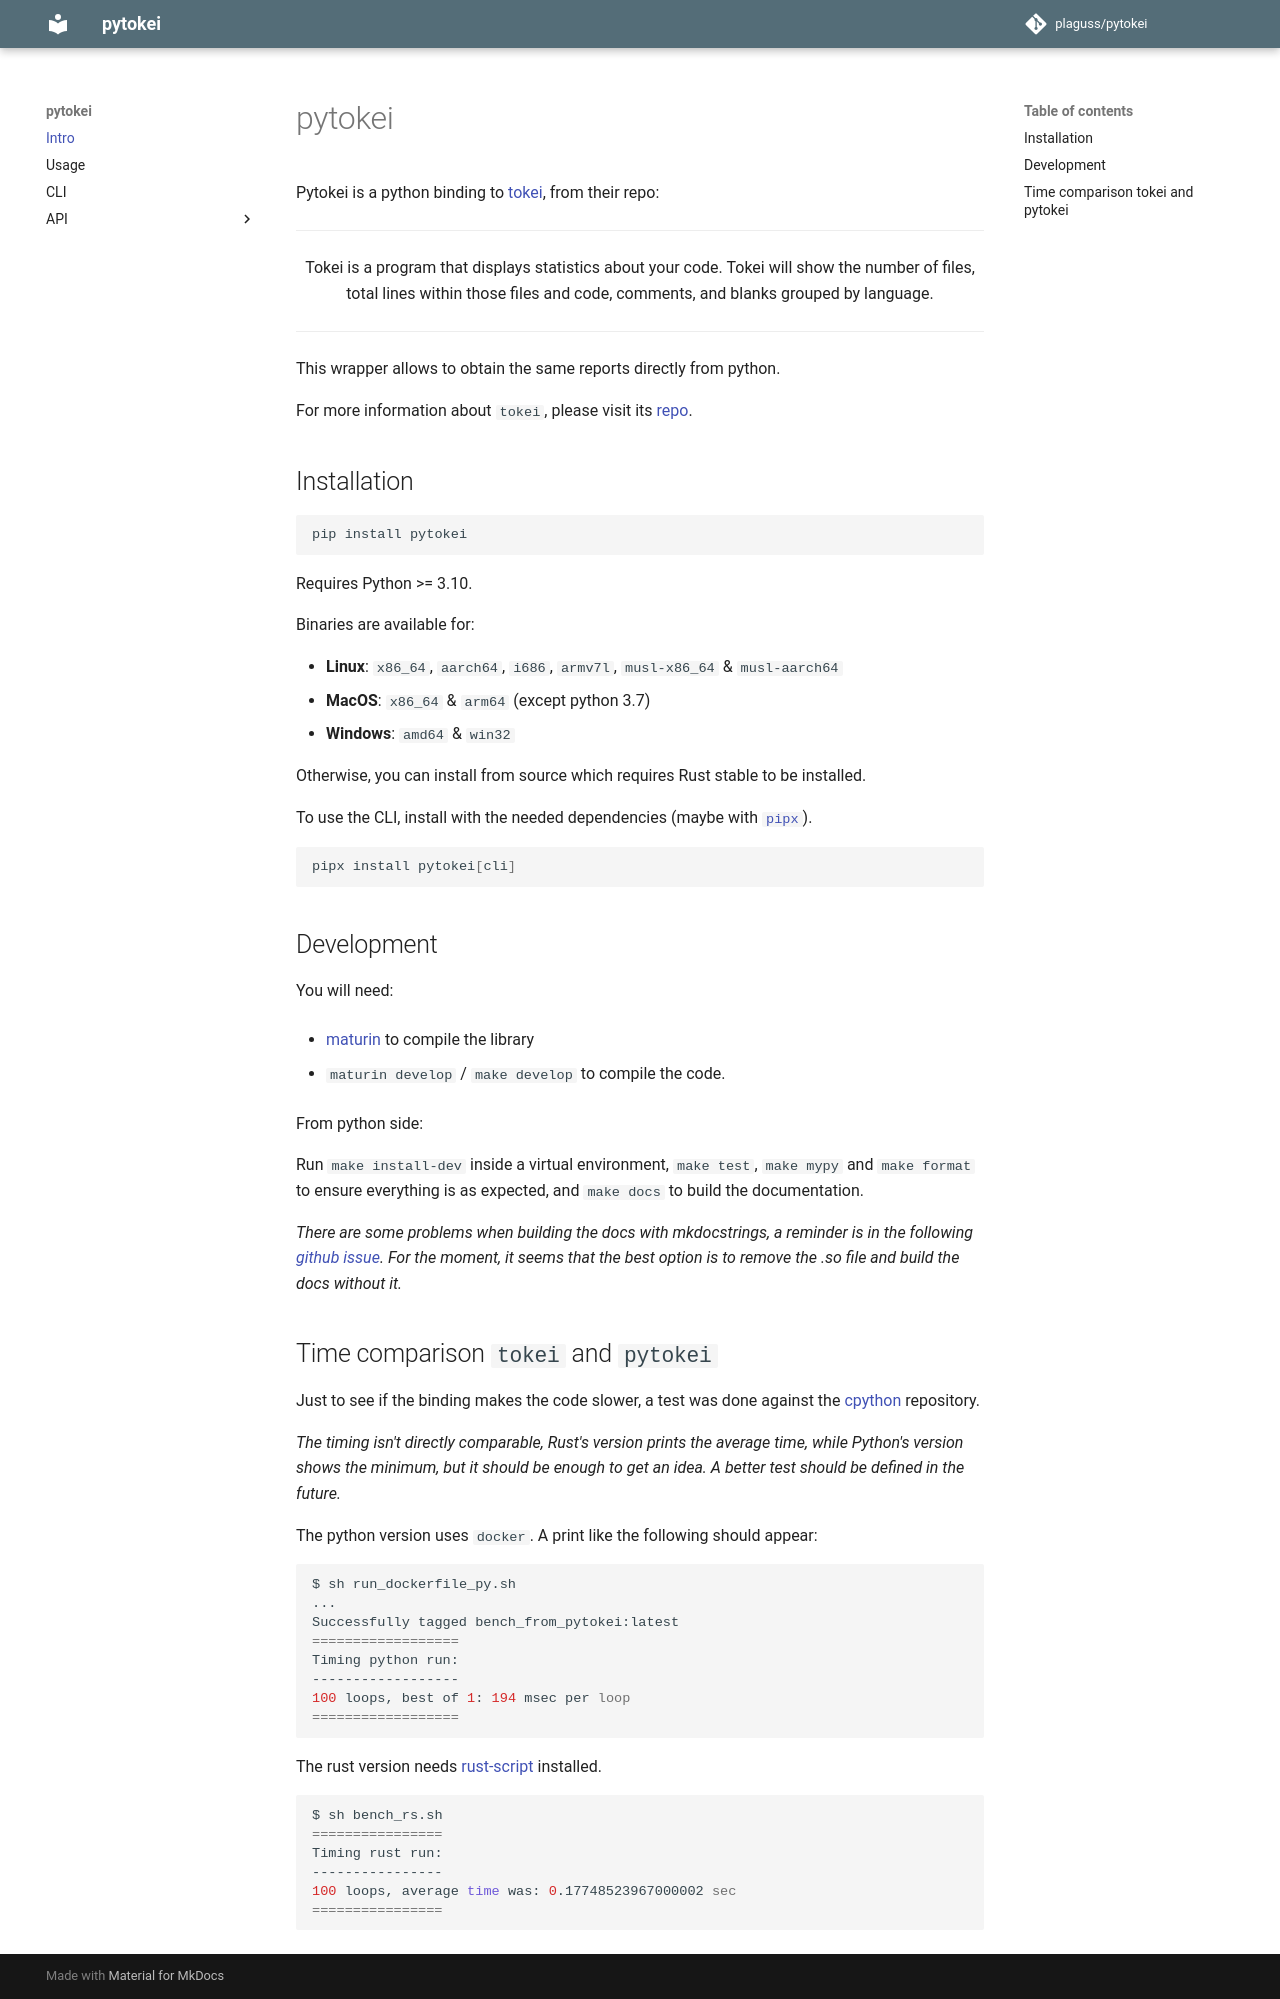

repository: plaguss/pytokei · page: index.html · generator: mkdocs

# pytokei
Pytokei is a python binding to [tokei](https://github.com/XAMPPRocky/tokei), from their repo:

---

<p align="center">
Tokei is a program that displays statistics about your code. Tokei will show the number of files, total lines within those files and code, comments, and blanks grouped by language.
</p>

--- 

This wrapper allows to obtain the same reports directly from python.

For more information about `tokei`, please visit its [repo](https://github.com/XAMPPRocky/tokei).

## Installation

```bash
pip install pytokei
```

Requires Python >= 3.10.

Binaries are available for:

* **Linux**: `x86_64`, `aarch64`, `i686`, `armv7l`, `musl-x86_64` & `musl-aarch64`
* **MacOS**: `x86_64` & `arm64` (except python 3.7)
* **Windows**: `amd64` & `win32`

Otherwise, you can install from source which requires Rust stable to be installed.

To use the CLI, install with the needed dependencies (maybe with [`pipx`](https://github.com/pypa/pipx)).

```bash
pipx install pytokei[cli]
```

## Development

You will need:

- [maturin](https://www.maturin.rs/installation.html) to compile the library

- `maturin develop` / `make develop` to compile the code.

From python side:

Run `make install-dev` inside a virtual environment, `make test`, `make mypy` and `make format` to ensure everything is as expected, and `make docs` to build the documentation.

*There are some problems when building the docs with mkdocstrings, a reminder is in the following [github issue](https://github.com/mkdocstrings/mkdocstrings/issues/404). For the moment, it seems that the best option is to remove the .so file and build the docs without it.*

## Time comparison `tokei` and `pytokei`

Just to see if the binding makes the code slower, a test was done against the [cpython](https://github.com/python/cpython) repository.

*The timing isn't directly comparable, Rust's version prints the average time, while Python's version shows the minimum, but it should be enough to get an idea. A better test should be defined in the future.*

The python version uses `docker`. A print like the following should appear:

```bash
$ sh run_dockerfile_py.sh
...
Successfully tagged bench_from_pytokei:latest
==================
Timing python run:
------------------
100 loops, best of 1: 194 msec per loop
==================
```

The rust version needs [rust-script](https://rust-script.org/) installed.

```bash
$ sh bench_rs.sh         
================
Timing rust run:
----------------
100 loops, average time was: 0.17748523967000002 sec
================
```
